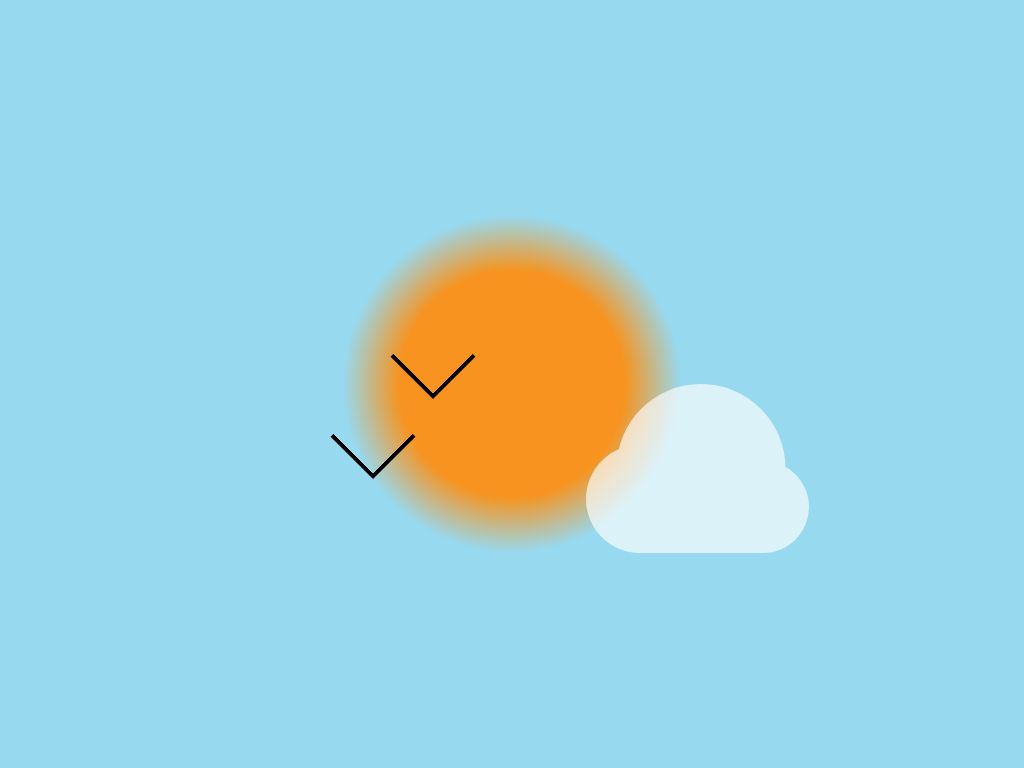

Recreate this image using only HTML and CSS.

<!DOCTYPE html>
<html lang="en">

<head>
    <meta charset="UTF-8">
    <meta http-equiv="X-UA-Compatible" content="IE=edge">
    <meta name="viewport" content="width=device-width, initial-scale=1.0">
    <title>Document</title>
    <style>
        * {
            box-sizing: border-box;
            margin: 0;
        }

        body {
            background-color: #97D9EF;
            display: flex;
            align-items: center;
            justify-content: center;
            width: 100vw;
            height: 100vh;
        }

        .wrapper {
            position: relative;
        }

        .sun {
            width: 44vh;
            height: 44vh;
            border-radius: 9999em;
            background: radial-gradient(closest-side, #F7931E, #F7931E, #F7931E, transparent);
        }

        .clouds {
            width: 12vw;
            position: absolute;
            right: -8vw;
            bottom: 0;
            height: 0;
            opacity: 66%;
        }

        .cloud-base {
            position: absolute;
            width: 100%;
            height: 8vh;
            background: white;
            bottom: 0;
            left: 0;
        }

        .cloud-big {
            position: absolute;
            width: 22vh;
            height: 22vh;
            background: white;
            bottom: 0;
            left: 50%;
            transform: translateX(-50%);
            border-radius: 9999em;
        }

        .cloud-medium {
            position: absolute;
            width: 14vh;
            height: 14vh;
            background: white;
            bottom: 0;
            left: -7vh;
            border-radius: 9999em;
        }

        .cloud-small {
            position: absolute;
            width: 12vh;
            height: 12vh;
            background: white;
            bottom: 0;
            right: -6vh;
            border-radius: 9999em;
        }

        .birds {
            position: absolute;
            bottom: 12vh;
        }

        .bird {
            width: 60px;
            height: 60px;
            background: transparent;
            rotate: 45deg;
            box-shadow: 4px 4px black;
        }

        .bird--2 {
            position: absolute;
            top: -80px;
            right: -60px;
        }
    </style>


</head>

<body>
    <div class="wrapper">
        <div class="sun"></div>
        <div class="clouds">
            <div class="cloud-base"></div>
            <div class="cloud-big"></div>
            <div class="cloud-medium"></div>
            <div class="cloud-small"></div>
        </div>
        <div class="birds">
            <div class="bird"></div>
            <div class="bird bird--2"></div>
        </div>
    </div>
</body>

</html>
